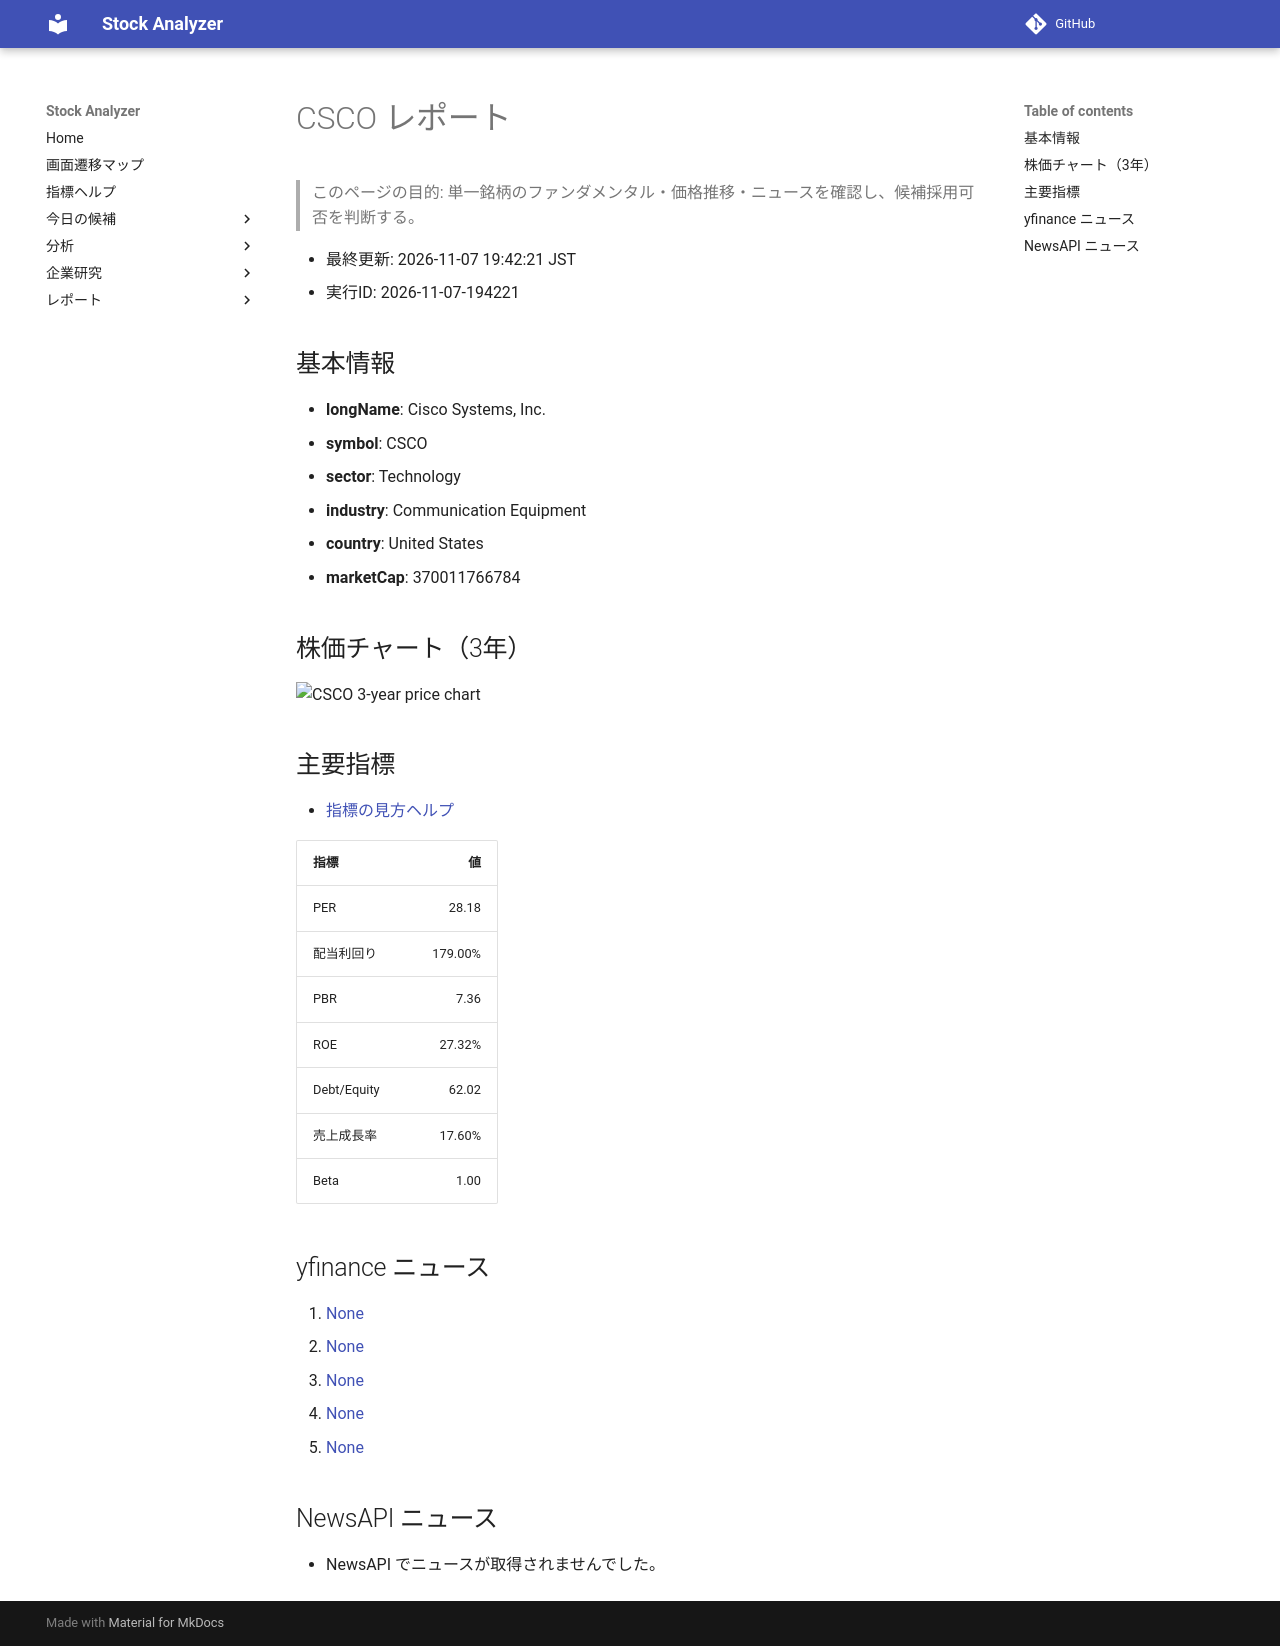

repository: Yumi-note/Making-APP · page: reports/2026-11-07/194221/CSCO/index.html · generator: mkdocs

# CSCO レポート

> このページの目的: 単一銘柄のファンダメンタル・価格推移・ニュースを確認し、候補採用可否を判断する。

- 最終更新: 2026-11-07 19:42:21 JST
- 実行ID: 2026-11-07-194221

## 基本情報

- **longName**: Cisco Systems, Inc.
- **symbol**: CSCO
- **sector**: Technology
- **industry**: Communication Equipment
- **country**: United States
- **marketCap**: 370011766784

## 株価チャート（3年）

![CSCO 3-year price chart](CSCO_3y.png)

## 主要指標

- [指標の見方ヘルプ](../../../../indicators.md)

| 指標 | 値 |
|---|---:|
| PER | 28.18 |
| 配当利回り | 179.00% |
| PBR | 7.36 |
| ROE | 27.32% |
| Debt/Equity | 62.02 |
| 売上成長率 | 17.60% |
| Beta | 1.00 |

## yfinance ニュース

1. [None](None)
2. [None](None)
3. [None](None)
4. [None](None)
5. [None](None)

## NewsAPI ニュース

- NewsAPI でニュースが取得されませんでした。
